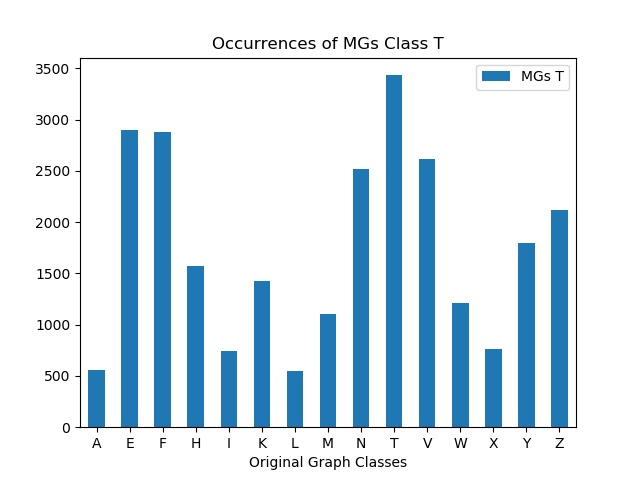

The data file committed next to this chart (first rows):
, MGs T
A, 555
E, 2898
F, 2879
H, 1570
I, 746
K, 1428
L, 544
M, 1105
N, 2514
T, 3433
V, 2615
W, 1208
X, 761
Y, 1794
Z, 2116
